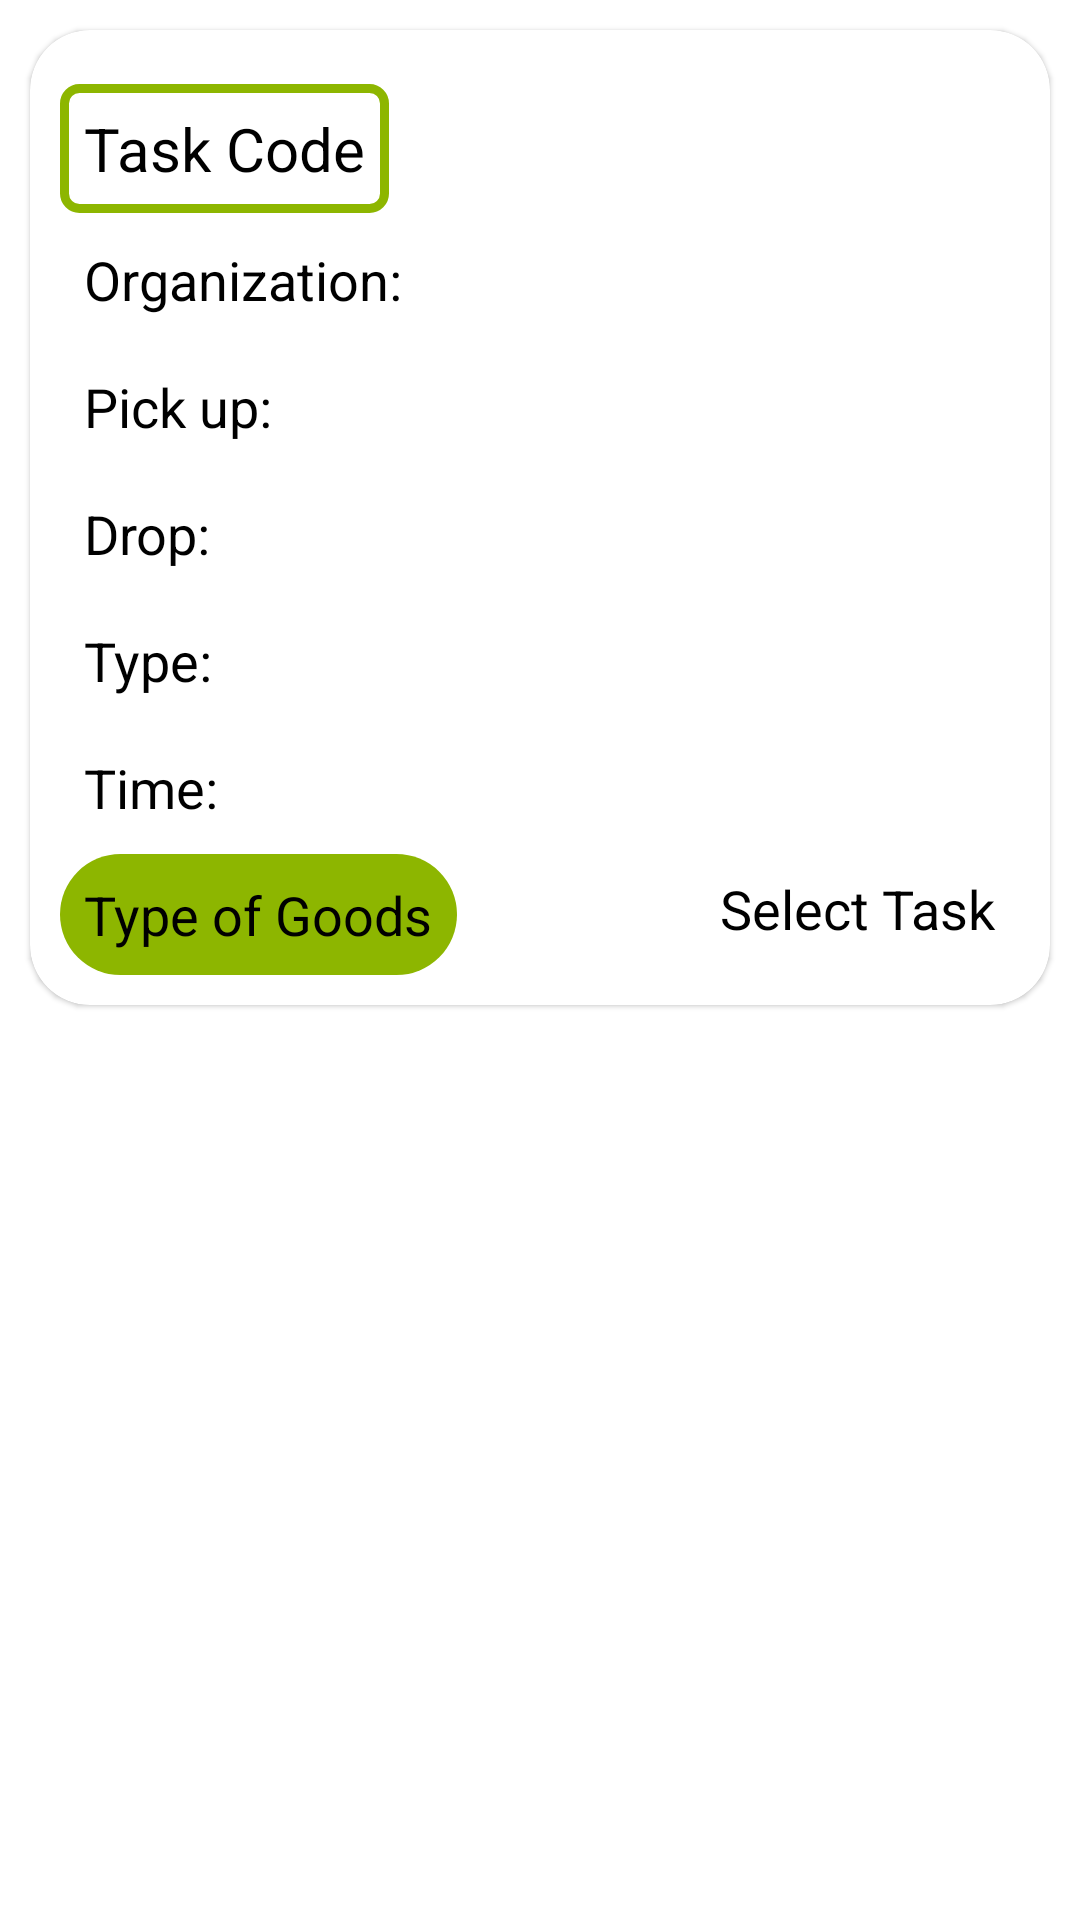

Produce the Android XML layout that renders to this screen, including the resource entries it uses.
<!-- AndroidManifest.xml: application theme Theme.Utrun -->
<!-- res/layout/task_card_item.xml -->
<?xml version="1.0" encoding="utf-8"?>
<LinearLayout xmlns:android="http://schemas.android.com/apk/res/android"
    android:id="@+id/linearLayout"
    android:layout_width="match_parent"
    android:layout_height="wrap_content"
    xmlns:app="http://schemas.android.com/apk/res-auto"
    android:orientation="vertical"
    android:background="@color/transparent">

    <com.google.android.material.card.MaterialCardView
        android:id="@+id/selected_card"
        android:layout_width="match_parent"
        android:layout_height="wrap_content"
        android:layout_margin="10dp"
        app:cardBackgroundColor="@color/white"
        app:cardCornerRadius="20dp">

        <LinearLayout
            android:layout_width="match_parent"
            android:layout_height="wrap_content"
            android:orientation="vertical"
            android:padding="10dp">

<RelativeLayout
    android:layout_width="wrap_content"
    android:layout_height="wrap_content">

</RelativeLayout>

            <TextView
                android:id="@+id/txt_placeName"
                android:layout_width="wrap_content"
                android:layout_height="wrap_content"
                android:textColor="@color/black"
                android:text="Task Code"
                android:textSize="20sp"
                android:layout_marginTop="8dp"
                android:background="@drawable/select_car_design"
                android:padding="8dp"/>

            <TextView
                android:textColor="@color/black"
                android:id="@+id/txt_selectedTaskCode"
                android:layout_width="wrap_content"
                android:layout_height="wrap_content"
                android:text="Organization: "
                android:textSize="18sp"
                android:layout_marginTop="2dp"
                android:padding="8dp"/>
            <TextView
                android:id="@+id/txt_pickLocation"
                android:layout_width="wrap_content"
                android:layout_height="wrap_content"
                android:textColor="@color/black"
                android:text="Pick up: "
                android:textSize="18sp"
                android:layout_marginTop="2dp"
                android:padding="8dp"/>

            <TextView
                android:id="@+id/txt_dropLocation"
                android:layout_width="wrap_content"
                android:layout_height="wrap_content"
                android:textColor="@color/black"
                android:text="Drop: "
                android:textSize="18sp"
                android:layout_marginTop="2dp"
                android:padding="8dp"/>

            <TextView
                android:id="@+id/txt_type"
                android:layout_width="wrap_content"
                android:layout_height="wrap_content"
                android:textColor="@color/black"
                android:text="Type: "
                android:textSize="18sp"
                android:layout_marginTop="2dp"
                android:padding="8dp"/>

            <TextView
                android:id="@+id/txt_upload"
                android:layout_width="wrap_content"
                android:layout_height="wrap_content"
                android:textColor="@color/black"
                android:text="Time: "
                android:textSize="18sp"
                android:layout_marginTop="2dp"
                android:padding="8dp"/>
            <RelativeLayout
                android:layout_width="wrap_content"
                android:layout_height="wrap_content"
                android:orientation="horizontal">

                <TextView
                    android:id="@+id/txt_selectedTypeOfGoods"
                    android:layout_width="wrap_content"
                    android:layout_height="wrap_content"
                    android:textColor="@color/black"
                    android:text="Type of Goods"
                    android:textSize="18sp"
                    android:layout_marginTop="2dp"
                    android:background="@drawable/collection_type_border_rounded"
                    android:padding="8dp" />
                <TextView
                    android:id="@+id/select_task_button"
                    android:background="@drawable/select_task_border_rounded"
                    android:layout_width="wrap_content"
                    android:layout_height="wrap_content"
                    android:textColor="@color/black"
                    android:text="Select Task"
                    android:layout_alignParentEnd="true"
                    android:textSize="18sp"
                    android:padding="8dp"/>

            </RelativeLayout>


        </LinearLayout>
    </com.google.android.material.card.MaterialCardView>
</LinearLayout>
<!-- resources referenced by this layout -->
<resources>
  <color name="black">#FF000000</color>
  <color name="transparent">#00FFFFFF</color>
  <color name="white">#FFFFFFFF</color>
  <!-- drawable collection_type_border_rounded (drawable) -->
  <?xml version="1.0" encoding="utf-8"?>
  <shape xmlns:android="http://schemas.android.com/apk/res/android">
      <solid android:color="@color/Apple_green"/>
      <corners android:radius="100dp"/>
  </shape>
  <!-- drawable select_car_design (drawable) -->
  <?xml version="1.0" encoding="utf-8"?>
  <shape xmlns:android="http://schemas.android.com/apk/res/android">
      <solid android:color="@color/white"/>
  
      
      <stroke
          android:width="3dp"
          android:color="@color/Apple_green"/>
  
      
      <corners android:radius="5dp"/>
  </shape>
  <style name="Theme.Utrun" parent="Base.Theme.Utrun" />
  <color name="Apple_green">#8db600</color>
  <style name="Base.Theme.Utrun" parent="Theme.MaterialComponents.DayNight.NoActionBar">
  
          <item name="colorPrimary">@color/Apple_green</item>
          <item name="colorPrimaryVariant">@color/Medium_Sea_Green_Color</item>
          <item name="colorOnPrimary">@color/white</item>
          
          <item name="colorSecondary">@color/Nyanza</item>
          <item name="colorSecondaryVariant">@color/green</item>
          <item name="colorOnSecondary">@color/Davy_grey</item>
          
          <item name="android:statusBarColor" tools:targetApi="l">@color/green</item>
      </style>
  <color name="Medium_Sea_Green_Color">#3CB371</color>
  <color name="Nyanza">#e9ffdb</color>
  <color name="green">#008000</color>
  <color name="Davy_grey">#555555</color>
</resources>
